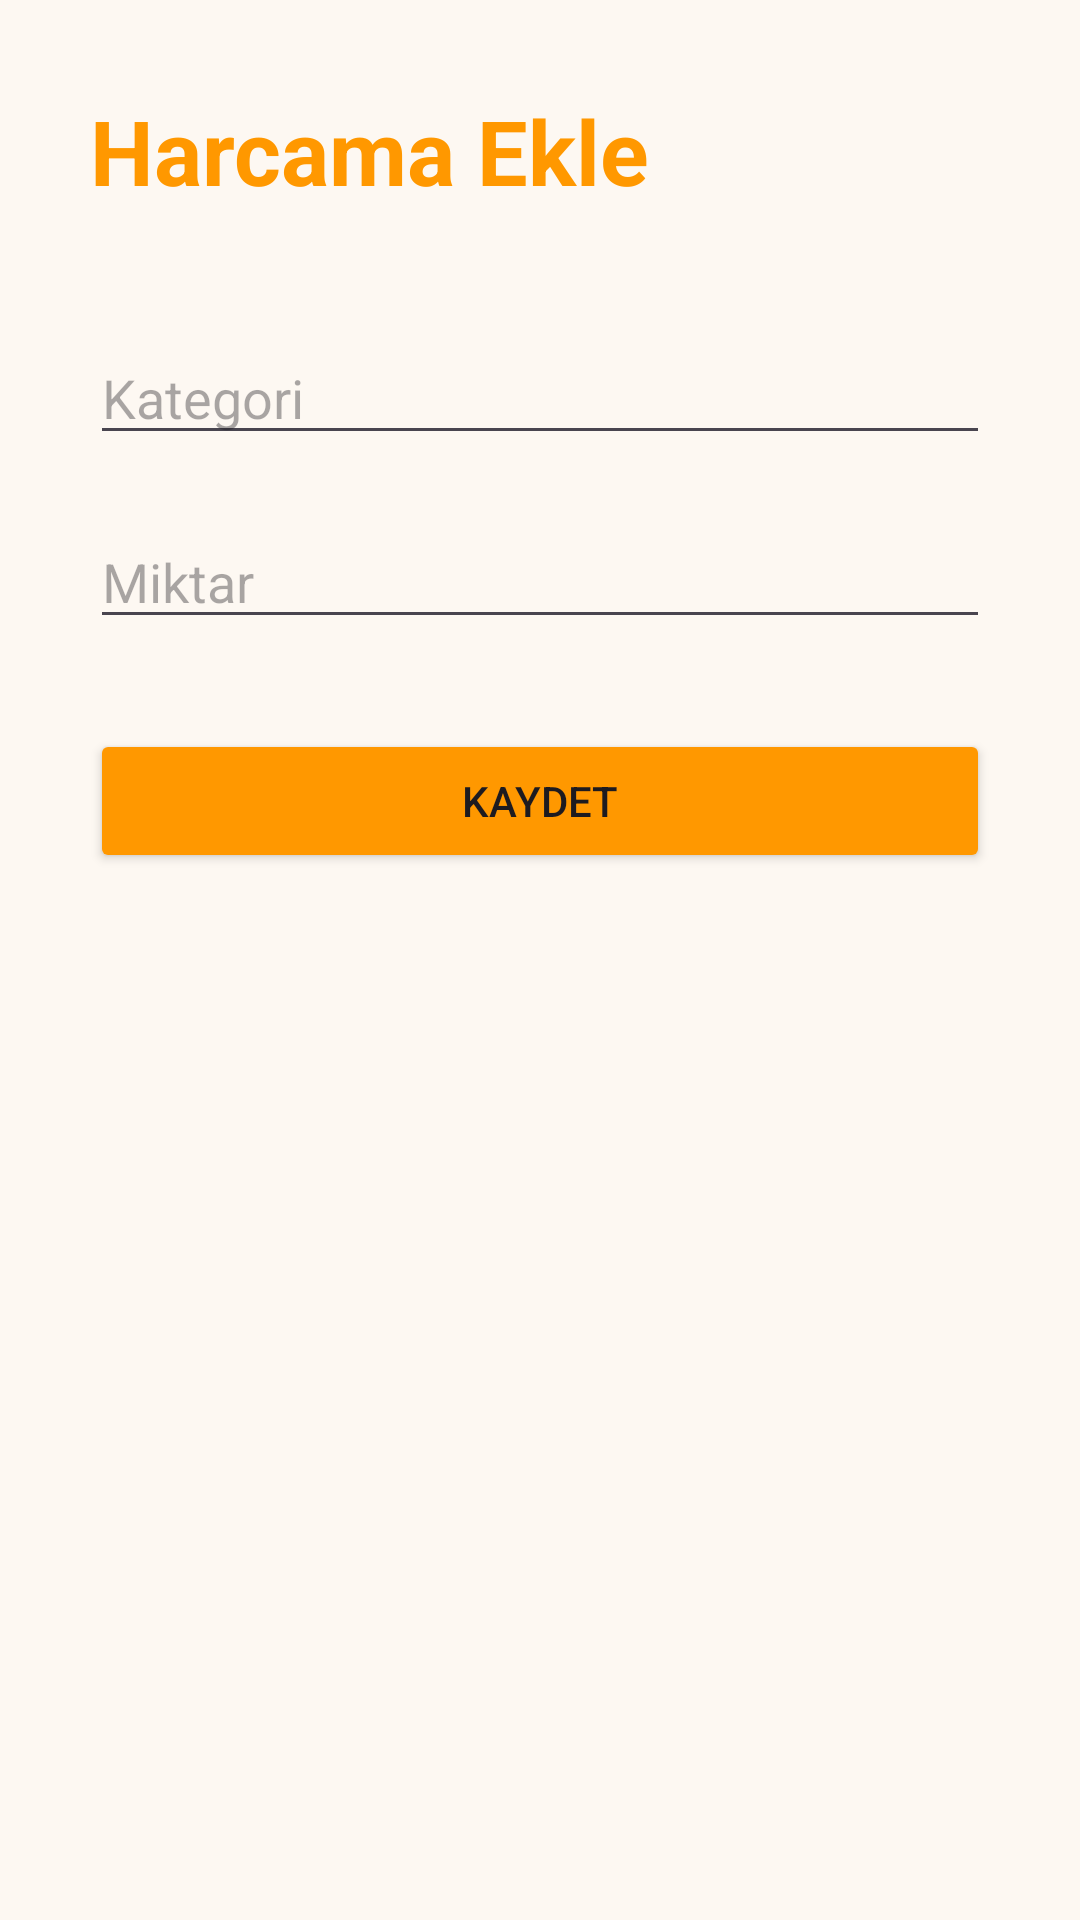

Android layout source for this screen:
<!-- AndroidManifest.xml: application theme Theme.HarclikTakibi -->
<!-- res/layout/activity_add_expense.xml -->
<?xml version="1.0" encoding="utf-8"?>
<LinearLayout
    xmlns:android="http://schemas.android.com/apk/res/android"
    android:layout_width="match_parent"
    android:layout_height="match_parent"
    android:orientation="vertical"
    android:padding="30dp"
    android:background="#FDF8F2">

    <TextView
        android:layout_width="wrap_content"
        android:layout_height="wrap_content"
        android:text="Harcama Ekle"
        android:textSize="30sp"
        android:textStyle="bold"
        android:textColor="@color/orange_primary"/>

    <EditText
        android:id="@+id/etCategory"
        android:layout_width="match_parent"
        android:layout_height="wrap_content"
        android:hint="Kategori"
        android:layout_marginTop="40dp"/>

    <EditText
        android:id="@+id/etExpense"
        android:layout_width="match_parent"
        android:layout_height="wrap_content"
        android:hint="Miktar"
        android:inputType="numberDecimal"
        android:layout_marginTop="20dp"/>

    <Button
        android:id="@+id/btnSaveExpense"
        android:layout_width="match_parent"
        android:layout_height="wrap_content"
        android:text="Kaydet"
        android:layout_marginTop="30dp"
        android:backgroundTint="@color/orange_primary"/>

</LinearLayout>
<!-- resources referenced by this layout -->
<resources>
  <color name="orange_primary">#FF9800</color>
  <style name="Theme.HarclikTakibi" parent="Base.Theme.HarclikTakibi" />
  <style name="Base.Theme.HarclikTakibi" parent="Theme.Material3.DayNight.NoActionBar">
          <item name="colorPrimary">@color/orange_primary</item>
          <item name="colorSecondary">@color/orange_light</item>
      </style>
  <color name="orange_light">#FFE0B2</color>
</resources>
